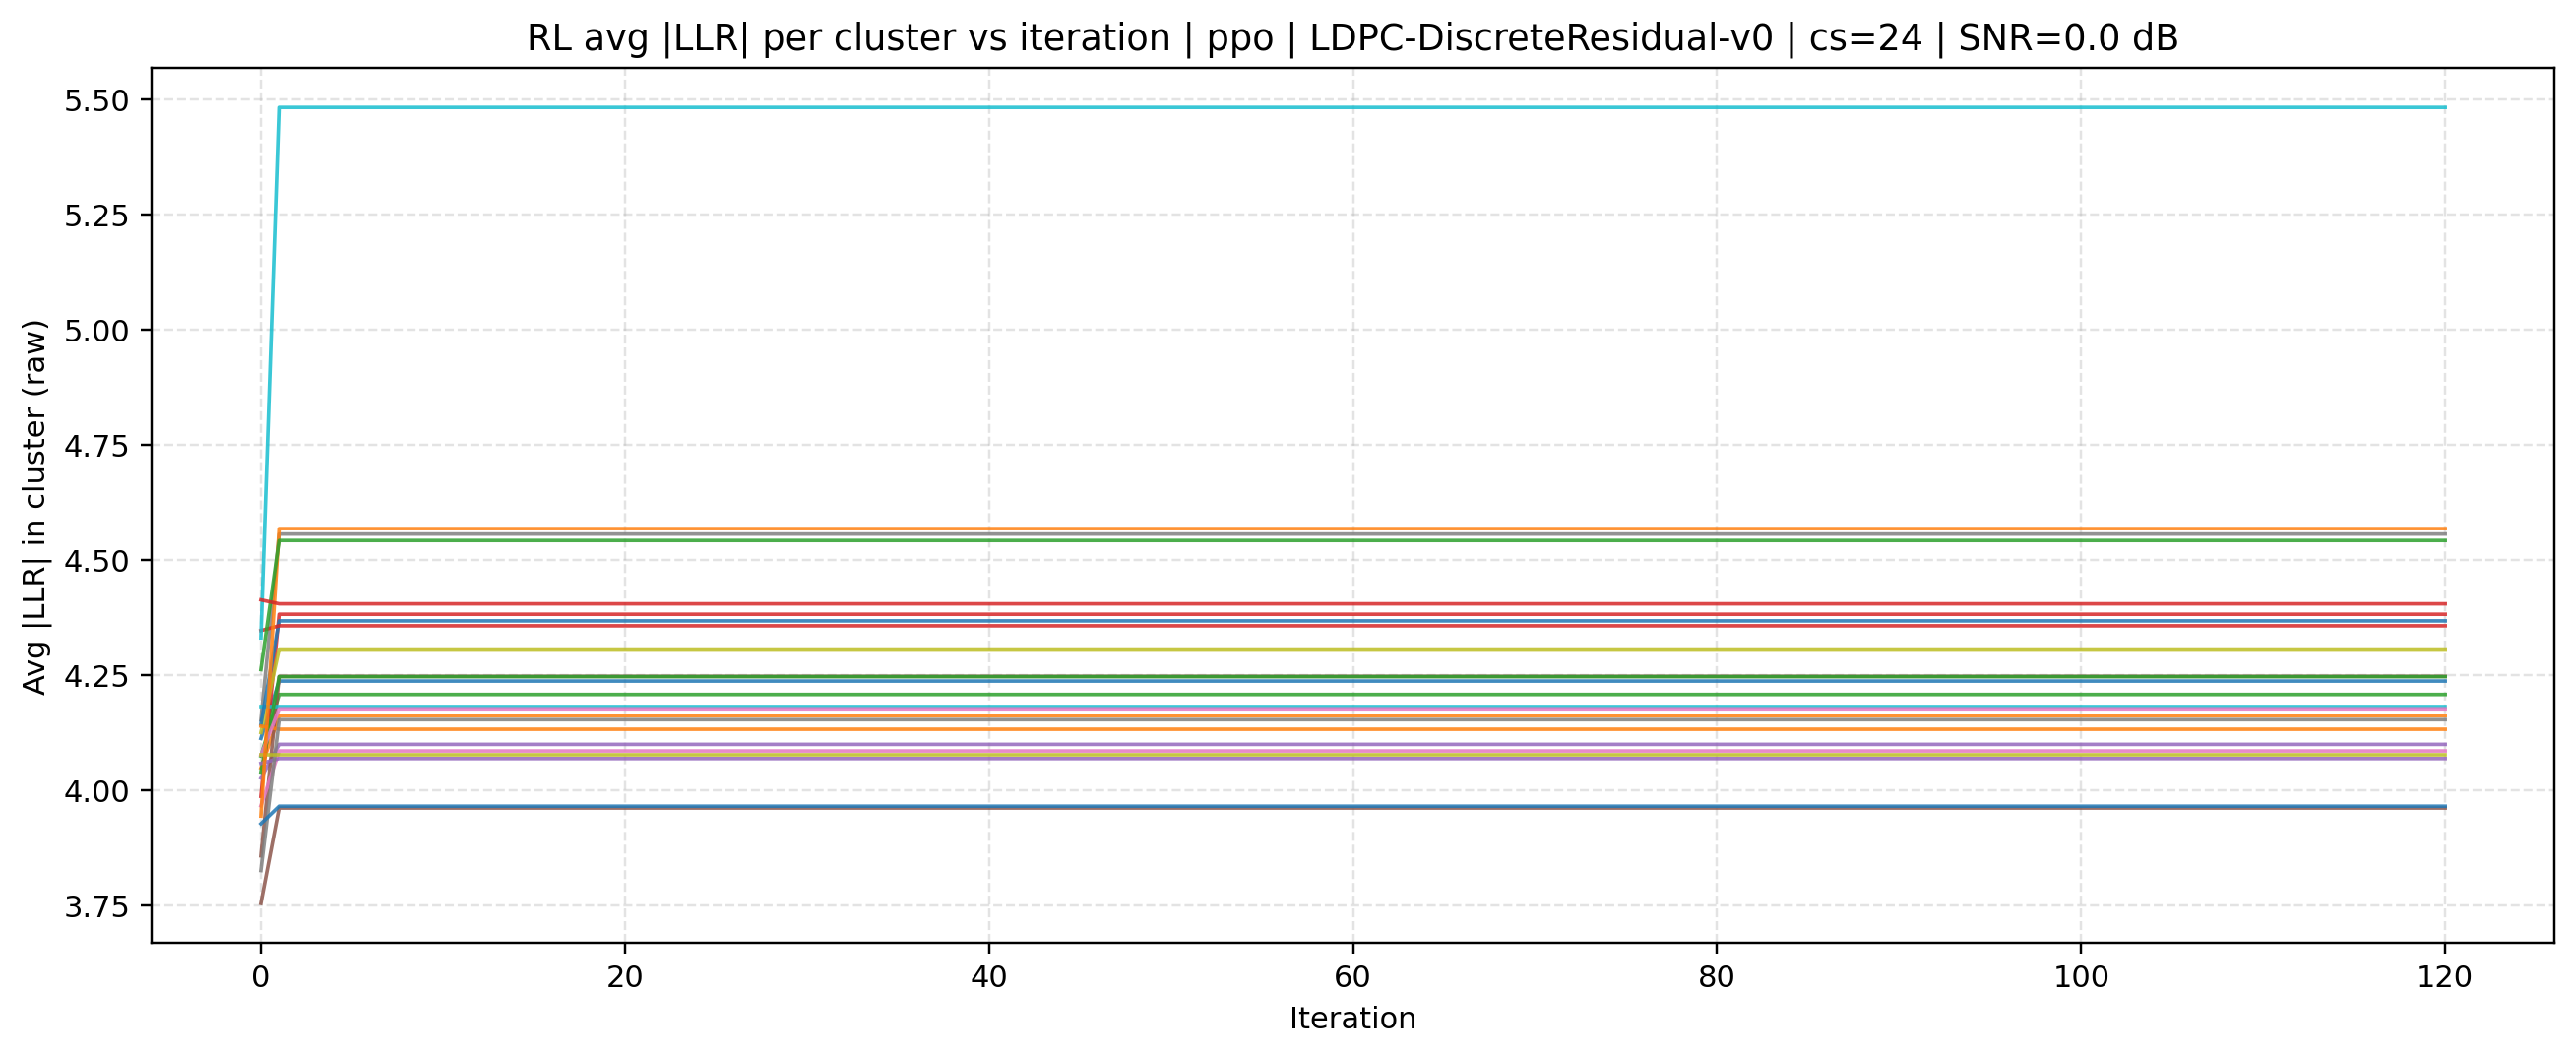

The file beside this chart, header and first rows:
source, mode, cluster_size, iteration, cluster_id, avg_abs_llr, snr_db
rl, ppo | LDPC-DiscreteResidual-v0, 24, 0, 0, 4.112, 0.0
rl, ppo | LDPC-DiscreteResidual-v0, 24, 0, 1, 4.048, 0.0
rl, ppo | LDPC-DiscreteResidual-v0, 24, 0, 2, 4.073, 0.0
rl, ppo | LDPC-DiscreteResidual-v0, 24, 0, 3, 3.986, 0.0
rl, ppo | LDPC-DiscreteResidual-v0, 24, 0, 4, 4.026, 0.0
rl, ppo | LDPC-DiscreteResidual-v0, 24, 0, 5, 3.857, 0.0
rl, ppo | LDPC-DiscreteResidual-v0, 24, 0, 6, 3.966, 0.0
rl, ppo | LDPC-DiscreteResidual-v0, 24, 0, 7, 4.152, 0.0
rl, ppo | LDPC-DiscreteResidual-v0, 24, 0, 8, 4.124, 0.0
rl, ppo | LDPC-DiscreteResidual-v0, 24, 0, 9, 4.18, 0.0
rl, ppo | LDPC-DiscreteResidual-v0, 24, 0, 10, 4.143, 0.0
rl, ppo | LDPC-DiscreteResidual-v0, 24, 0, 11, 4.138, 0.0
rl, ppo | LDPC-DiscreteResidual-v0, 24, 0, 12, 4.039, 0.0
rl, ppo | LDPC-DiscreteResidual-v0, 24, 0, 13, 4.346, 0.0
rl, ppo | LDPC-DiscreteResidual-v0, 24, 0, 14, 4.058, 0.0
rl, ppo | LDPC-DiscreteResidual-v0, 24, 0, 15, 3.754, 0.0
rl, ppo | LDPC-DiscreteResidual-v0, 24, 0, 16, 4.076, 0.0
rl, ppo | LDPC-DiscreteResidual-v0, 24, 0, 17, 3.825, 0.0
rl, ppo | LDPC-DiscreteResidual-v0, 24, 0, 18, 4.077, 0.0
rl, ppo | LDPC-DiscreteResidual-v0, 24, 0, 19, 4.33, 0.0
rl, ppo | LDPC-DiscreteResidual-v0, 24, 0, 20, 3.927, 0.0
rl, ppo | LDPC-DiscreteResidual-v0, 24, 0, 21, 3.943, 0.0
rl, ppo | LDPC-DiscreteResidual-v0, 24, 0, 22, 4.261, 0.0
rl, ppo | LDPC-DiscreteResidual-v0, 24, 0, 23, 4.412, 0.0
rl, ppo | LDPC-DiscreteResidual-v0, 24, 1, 0, 4.236, 0.0
rl, ppo | LDPC-DiscreteResidual-v0, 24, 1, 1, 4.161, 0.0
rl, ppo | LDPC-DiscreteResidual-v0, 24, 1, 2, 4.207, 0.0
rl, ppo | LDPC-DiscreteResidual-v0, 24, 1, 3, 4.381, 0.0
rl, ppo | LDPC-DiscreteResidual-v0, 24, 1, 4, 4.099, 0.0
rl, ppo | LDPC-DiscreteResidual-v0, 24, 1, 5, 4.246, 0.0
rl, ppo | LDPC-DiscreteResidual-v0, 24, 1, 6, 4.084, 0.0
rl, ppo | LDPC-DiscreteResidual-v0, 24, 1, 7, 4.555, 0.0
rl, ppo | LDPC-DiscreteResidual-v0, 24, 1, 8, 4.306, 0.0
rl, ppo | LDPC-DiscreteResidual-v0, 24, 1, 9, 4.18, 0.0
rl, ppo | LDPC-DiscreteResidual-v0, 24, 1, 10, 4.367, 0.0
rl, ppo | LDPC-DiscreteResidual-v0, 24, 1, 11, 4.132, 0.0
rl, ppo | LDPC-DiscreteResidual-v0, 24, 1, 12, 4.246, 0.0
rl, ppo | LDPC-DiscreteResidual-v0, 24, 1, 13, 4.356, 0.0
rl, ppo | LDPC-DiscreteResidual-v0, 24, 1, 14, 4.068, 0.0
rl, ppo | LDPC-DiscreteResidual-v0, 24, 1, 15, 3.961, 0.0
rl, ppo | LDPC-DiscreteResidual-v0, 24, 1, 16, 4.176, 0.0
rl, ppo | LDPC-DiscreteResidual-v0, 24, 1, 17, 4.152, 0.0
rl, ppo | LDPC-DiscreteResidual-v0, 24, 1, 18, 4.077, 0.0
rl, ppo | LDPC-DiscreteResidual-v0, 24, 1, 19, 5.482, 0.0
rl, ppo | LDPC-DiscreteResidual-v0, 24, 1, 20, 3.964, 0.0
rl, ppo | LDPC-DiscreteResidual-v0, 24, 1, 21, 4.567, 0.0
rl, ppo | LDPC-DiscreteResidual-v0, 24, 1, 22, 4.541, 0.0
rl, ppo | LDPC-DiscreteResidual-v0, 24, 1, 23, 4.404, 0.0
rl, ppo | LDPC-DiscreteResidual-v0, 24, 2, 0, 4.236, 0.0
rl, ppo | LDPC-DiscreteResidual-v0, 24, 2, 1, 4.161, 0.0
rl, ppo | LDPC-DiscreteResidual-v0, 24, 2, 2, 4.207, 0.0
rl, ppo | LDPC-DiscreteResidual-v0, 24, 2, 3, 4.381, 0.0
rl, ppo | LDPC-DiscreteResidual-v0, 24, 2, 4, 4.099, 0.0
rl, ppo | LDPC-DiscreteResidual-v0, 24, 2, 5, 4.246, 0.0
rl, ppo | LDPC-DiscreteResidual-v0, 24, 2, 6, 4.084, 0.0
rl, ppo | LDPC-DiscreteResidual-v0, 24, 2, 7, 4.555, 0.0
rl, ppo | LDPC-DiscreteResidual-v0, 24, 2, 8, 4.306, 0.0
rl, ppo | LDPC-DiscreteResidual-v0, 24, 2, 9, 4.18, 0.0
rl, ppo | LDPC-DiscreteResidual-v0, 24, 2, 10, 4.367, 0.0
rl, ppo | LDPC-DiscreteResidual-v0, 24, 2, 11, 4.132, 0.0
... 2,844 more rows
